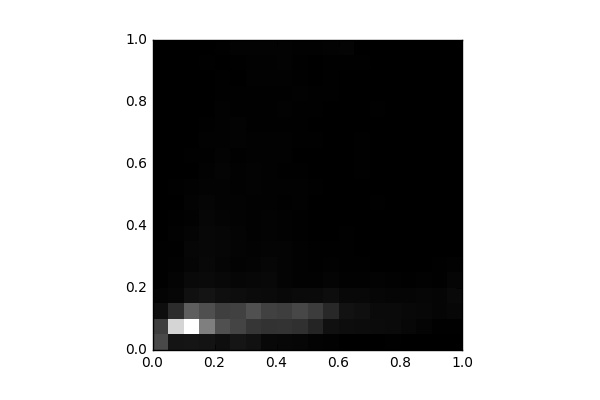

The table this chart was drawn from, first rows:
, 0, 1, 2, 3, 4, 5, 6, 7, 8, 9, 10, 11, 12, 13, 14, 15, 16, 17, 18, 19
0, 1223, 1028, 244.0, 70.0, 25.0, 25.0, 17.0, 10.0, 6.0, 8.0, 10.0, 7.0, 3.0, 6.0, 2.0, 0.0, 0.0, 0.0, 0.0, 0.0
1, 340.0, 3494, 738.0, 108.0, 67.0, 44.0, 29.0, 36.0, 22.0, 15.0, 20.0, 7.0, 4.0, 2.0, 2.0, 6.0, 6.0, 0.0, 0.0, 0.0
2, 352.0, 4187, 1545, 265.0, 163.0, 98.0, 110.0, 74.0, 43.0, 50.0, 36.0, 8.0, 18.0, 4.0, 8.0, 8.0, 5.0, 2.0, 2.0, 2.0
3, 324.0, 2090, 1295, 334.0, 165.0, 146.0, 120.0, 117.0, 104.0, 86.0, 50.0, 40.0, 31.0, 35.0, 20.0, 15.0, 8.0, 7.0, 20.0, 3.0
4, 240.0, 1310, 1042, 249.0, 134.0, 93.0, 102.0, 99.0, 72.0, 59.0, 56.0, 73.0, 52.0, 43.0, 45.0, 37.0, 23.0, 22.0, 12.0, 30.0
5, 351.0, 1117, 1067, 220.0, 112.0, 50.0, 67.0, 69.0, 62.0, 55.0, 40.0, 43.0, 30.0, 56.0, 52.0, 20.0, 30.0, 8.0, 32.0, 51.0
6, 287.0, 888.0, 1309, 190.0, 124.0, 69.0, 58.0, 43.0, 44.0, 48.0, 52.0, 53.0, 48.0, 39.0, 24.0, 30.0, 24.0, 38.0, 40.0, 59.0
7, 147.0, 827.0, 1078, 179.0, 138.0, 106.0, 79.0, 53.0, 53.0, 42.0, 36.0, 41.0, 42.0, 42.0, 32.0, 19.0, 18.0, 41.0, 45.0, 50.0
8, 115.0, 850.0, 1024, 136.0, 70.0, 80.0, 66.0, 41.0, 40.0, 32.0, 34.0, 31.0, 34.0, 34.0, 30.0, 44.0, 26.0, 37.0, 56.0, 65.0
9, 106.0, 803.0, 1162, 170.0, 46.0, 43.0, 44.0, 32.0, 29.0, 36.0, 40.0, 31.0, 10.0, 26.0, 24.0, 32.0, 34.0, 22.0, 32.0, 41.0
10, 53.0, 617.0, 1003, 164.0, 47.0, 25.0, 31.0, 16.0, 12.0, 16.0, 29.0, 13.0, 15.0, 22.0, 11.0, 23.0, 21.0, 11.0, 10.0, 39.0
11, 37.0, 268.0, 662.0, 219.0, 73.0, 44.0, 19.0, 16.0, 8.0, 10.0, 13.0, 8.0, 12.0, 4.0, 7.0, 6.0, 29.0, 23.0, 18.0, 53.0
12, 14.0, 215.0, 308.0, 135.0, 33.0, 32.0, 22.0, 31.0, 7.0, 11.0, 10.0, 8.0, 8.0, 8.0, 9.0, 8.0, 5.0, 13.0, 29.0, 76.0
13, 12.0, 208.0, 252.0, 146.0, 34.0, 21.0, 12.0, 4.0, 6.0, 8.0, 13.0, 19.0, 21.0, 19.0, 8.0, 6.0, 13.0, 13.0, 19.0, 14.0
14, 11.0, 186.0, 169.0, 107.0, 53.0, 6.0, 4.0, 8.0, 16.0, 18.0, 14.0, 7.0, 10.0, 2.0, 4.0, 23.0, 7.0, 12.0, 13.0, 6.0
15, 20.0, 164.0, 174.0, 92.0, 35.0, 2.0, 2.0, 2.0, 2.0, 6.0, 6.0, 0.0, 2.0, 0.0, 0.0, 0.0, 0.0, 10.0, 12.0, 0.0
16, 5.0, 125.0, 133.0, 86.0, 21.0, 6.0, 0.0, 0.0, 0.0, 0.0, 2.0, 2.0, 0.0, 0.0, 0.0, 1.0, 0.0, 0.0, 0.0, 0.0
17, 2.0, 72.0, 130.0, 102.0, 47.0, 14.0, 3.0, 0.0, 0.0, 0.0, 0.0, 2.0, 5.0, 0.0, 0.0, 0.0, 0.0, 0.0, 0.0, 0.0
18, 0.0, 26.0, 95.0, 97.0, 28.0, 27.0, 0.0, 0.0, 0.0, 0.0, 0.0, 0.0, 0.0, 0.0, 0.0, 2.0, 0.0, 0.0, 0.0, 0.0
19, 4.0, 23.0, 124.0, 148.0, 97.0, 40.0, 0.0, 0.0, 0.0, 0.0, 0.0, 0.0, 0.0, 0.0, 2.0, 1.0, 4.0, 0.0, 0.0, 0.0
